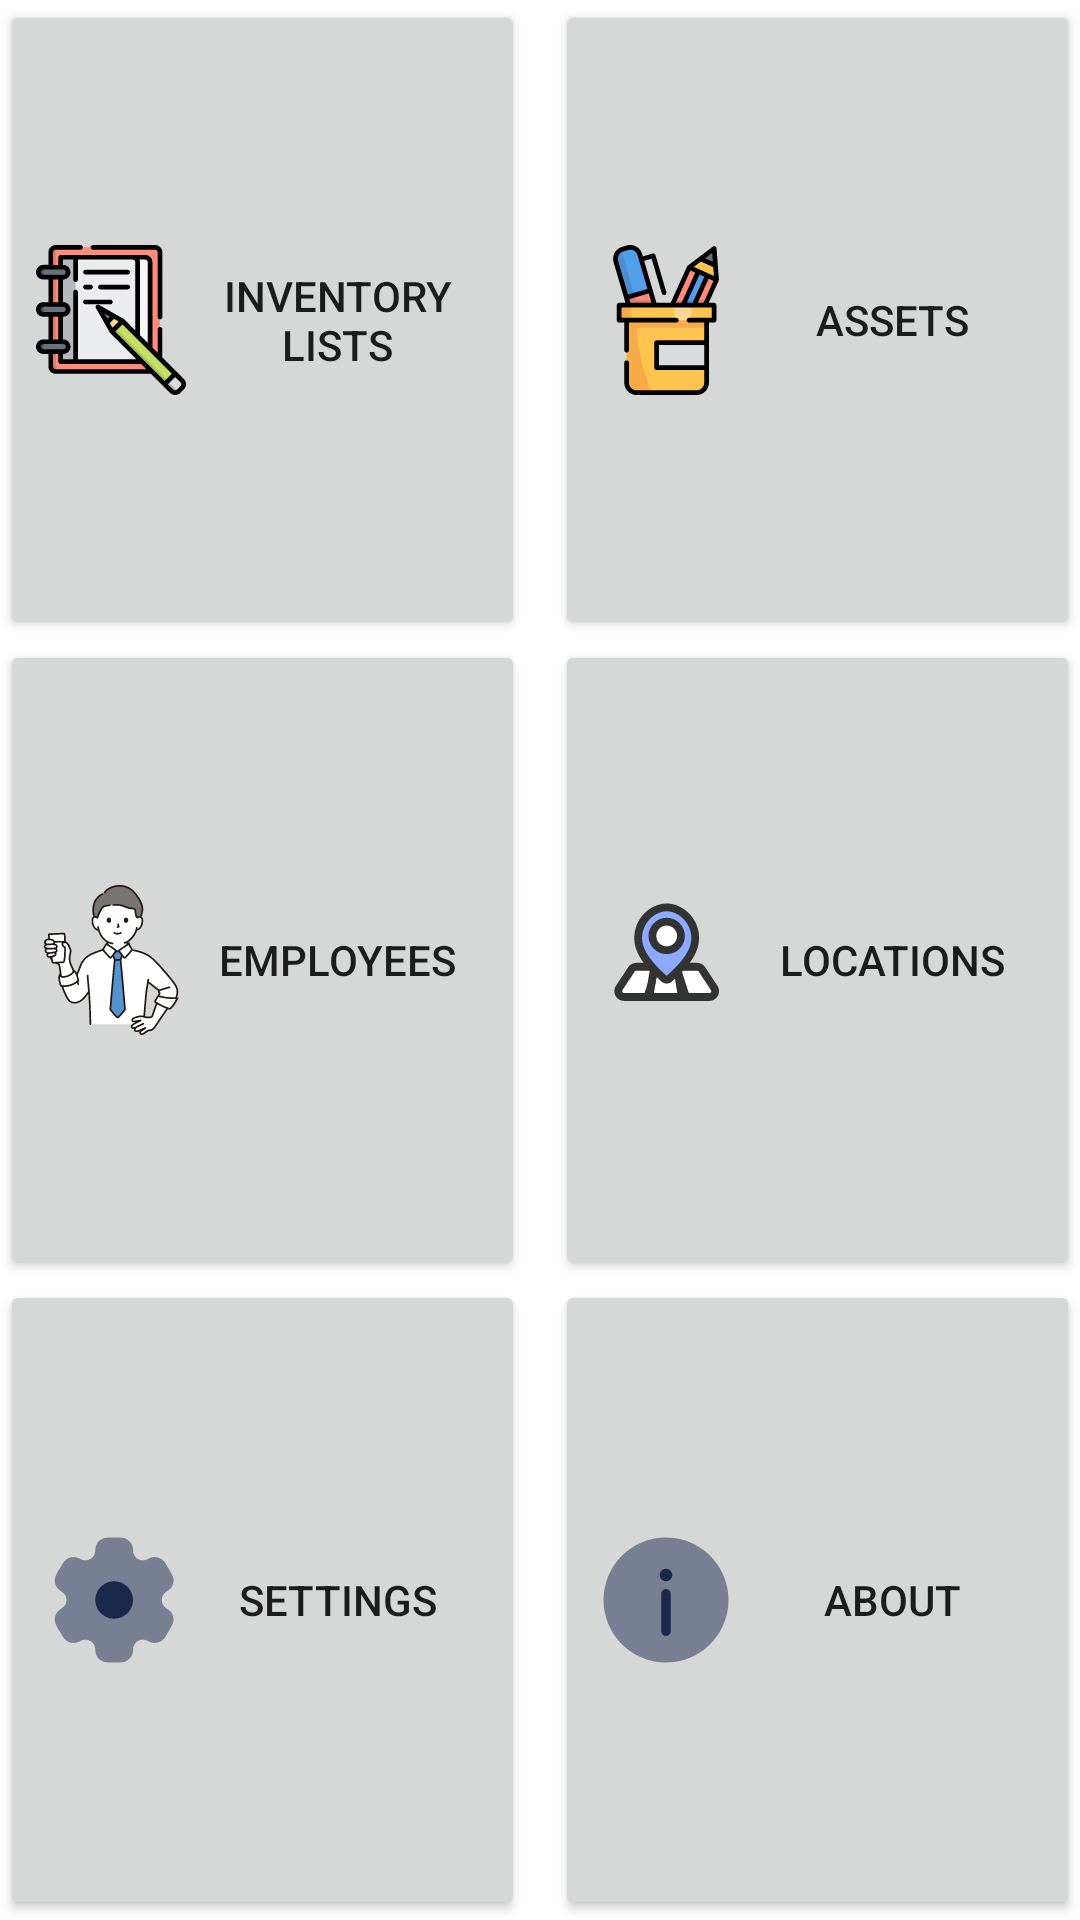

Layout XML and referenced resources for this Android screen:
<!-- AndroidManifest.xml: application theme Theme.AssetManager -->
<!-- res/layout/fragment_home.xml -->
<?xml version="1.0" encoding="utf-8"?>
<LinearLayout xmlns:android="http://schemas.android.com/apk/res/android"
    xmlns:tools="http://schemas.android.com/tools"
    android:layout_width="match_parent"
    android:layout_height="match_parent"
    android:orientation="vertical"
    android:layout_margin="@dimen/home_linear_layout_margin">

    <GridLayout
        android:layout_width="match_parent"
        android:layout_height="match_parent"
        android:columnCount="2"
        android:rowCount="3"
        android:alignmentMode="alignMargins"
        android:columnOrderPreserved="false"
        android:layout_gravity="center">


        <Button
            android:id="@+id/inventory_list_btn"
            android:layout_width="@dimen/home_btn_layout_width_height"
            android:layout_height="@dimen/home_btn_layout_width_height"
            android:layout_columnWeight="1"
            android:layout_rowWeight="1"
            android:layout_marginRight="@dimen/home_btn_margins"
            android:layout_gravity="fill"
            android:text="@string/inv_lists_btn_text"
            android:drawableLeft="@drawable/notebook_svgrepo_com"
            />


        <Button
            android:id="@+id/assets_btn"
            android:layout_width="@dimen/home_btn_layout_width_height"
            android:layout_height="@dimen/home_btn_layout_width_height"
            android:layout_columnWeight="1"
            android:layout_rowWeight="1"
            android:layout_marginLeft="@dimen/home_btn_margins"
            android:layout_gravity="fill"
            android:text="@string/assets_btn_text"
            android:drawableLeft="@drawable/pencil_case_svgrepo_com"/>


        <Button
            android:id="@+id/employees_btn"
            android:layout_width="@dimen/home_btn_layout_width_height"
            android:layout_height="@dimen/home_btn_layout_width_height"
            android:layout_columnWeight="1"
            android:layout_rowWeight="1"
            android:layout_marginRight="@dimen/home_btn_margins"
            android:layout_gravity="fill"
            android:text="@string/employees_btn_text"
            android:drawableLeft="@drawable/person_holding_a_glass_of_milk_svgrepo_com"/>

        <Button
            android:id="@+id/locations_btn"
            android:layout_width="@dimen/home_btn_layout_width_height"
            android:layout_height="@dimen/home_btn_layout_width_height"
            android:layout_columnWeight="1"
            android:layout_rowWeight="1"
            android:layout_marginLeft="@dimen/home_btn_margins"
            android:layout_gravity="fill"
            android:text="@string/locations_btn_text"
            android:drawableLeft="@drawable/location_svgrepo_com"/>

        <Button
            android:id="@+id/settings_btn"
            android:layout_width="@dimen/home_btn_layout_width_height"
            android:layout_height="@dimen/home_btn_layout_width_height"
            android:layout_columnWeight="1"
            android:layout_rowWeight="1"
            android:layout_marginRight="@dimen/home_btn_margins"
            android:layout_gravity="fill"
            android:text="@string/settings_btn_text"
            android:drawableLeft="@drawable/settings_svgrepo_com"/>

        <Button
            android:id="@+id/about_btn"
            android:layout_width="@dimen/home_btn_layout_width_height"
            android:layout_height="@dimen/home_btn_layout_width_height"
            android:layout_columnWeight="1"
            android:layout_rowWeight="1"
            android:layout_marginLeft="@dimen/home_btn_margins"
            android:layout_gravity="fill"
            android:text="@string/about_btn_text"
            android:drawableLeft="@drawable/info_circle_svgrepo_com"/>

    </GridLayout>

</LinearLayout>
<!-- resources referenced by this layout -->
<resources>
  <dimen name="home_btn_layout_width_height">0dp</dimen>
  <dimen name="home_btn_margins">5dp</dimen>
  <dimen name="home_linear_layout_margin">10dp</dimen>
  <!-- drawable info_circle_svgrepo_com (drawable) -->
  <vector xmlns:android="http://schemas.android.com/apk/res/android"
      android:width="50dp"
      android:height="50dp"
      android:viewportWidth="24"
      android:viewportHeight="24">
    <path
        android:pathData="M22,12C22,17.523 17.523,22 12,22C6.477,22 2,17.523 2,12C2,6.477 6.477,2 12,2C17.523,2 22,6.477 22,12Z"
        android:strokeAlpha="0.5"
        android:fillColor="#1C274C"
        android:fillAlpha="0.5"/>
    <path
        android:pathData="M12,17.75C12.414,17.75 12.75,17.414 12.75,17V11C12.75,10.586 12.414,10.25 12,10.25C11.586,10.25 11.25,10.586 11.25,11V17C11.25,17.414 11.586,17.75 12,17.75Z"
        android:fillColor="#1C274C"/>
    <path
        android:pathData="M12,7C12.552,7 13,7.448 13,8C13,8.552 12.552,9 12,9C11.448,9 11,8.552 11,8C11,7.448 11.448,7 12,7Z"
        android:fillColor="#1C274C"/>
  </vector>
  <!-- drawable location_svgrepo_com: vector/xml drawable (drawable, 2673 chars, omitted) -->
  <!-- drawable notebook_svgrepo_com: vector/xml drawable (drawable, 7587 chars, omitted) -->
  <!-- drawable pencil_case_svgrepo_com: vector/xml drawable (drawable, 4411 chars, omitted) -->
  <!-- drawable person_holding_a_glass_of_milk_svgrepo_com: vector/xml drawable (drawable, 38477 chars, omitted) -->
  <!-- drawable settings_svgrepo_com: vector/xml drawable (drawable, 2374 chars, omitted) -->
  <string name="about_btn_text">About</string>
  <string name="assets_btn_text">Assets</string>
  <string name="employees_btn_text">Employees</string>
  <string name="inv_lists_btn_text">Inventory lists</string>
  <string name="locations_btn_text">Locations</string>
  <string name="settings_btn_text">Settings</string>
  <style name="Theme.AssetManager" parent="Theme.MaterialComponents.Light.DarkActionBar">
          
          <item name="colorPrimary">@color/colorPrimary</item>
          <item name="colorPrimaryVariant">@color/colorPrimaryDark</item>
          <item name="colorOnPrimary">@android:color/white</item>
  
          
          <item name="colorSecondary">@color/colorAccent</item>
          <item name="colorSecondaryVariant">@color/colorAccent</item>
          <item name="colorOnSecondary">@android:color/black</item>
  
          
          <item name="android:statusBarColor">@color/colorPrimaryDark</item>
  
  
          
      </style>
  <color name="colorPrimary">#3F51B5</color>
  <color name="colorPrimaryDark">#303F9F</color>
  <color name="colorAccent">#F44336</color>
</resources>
